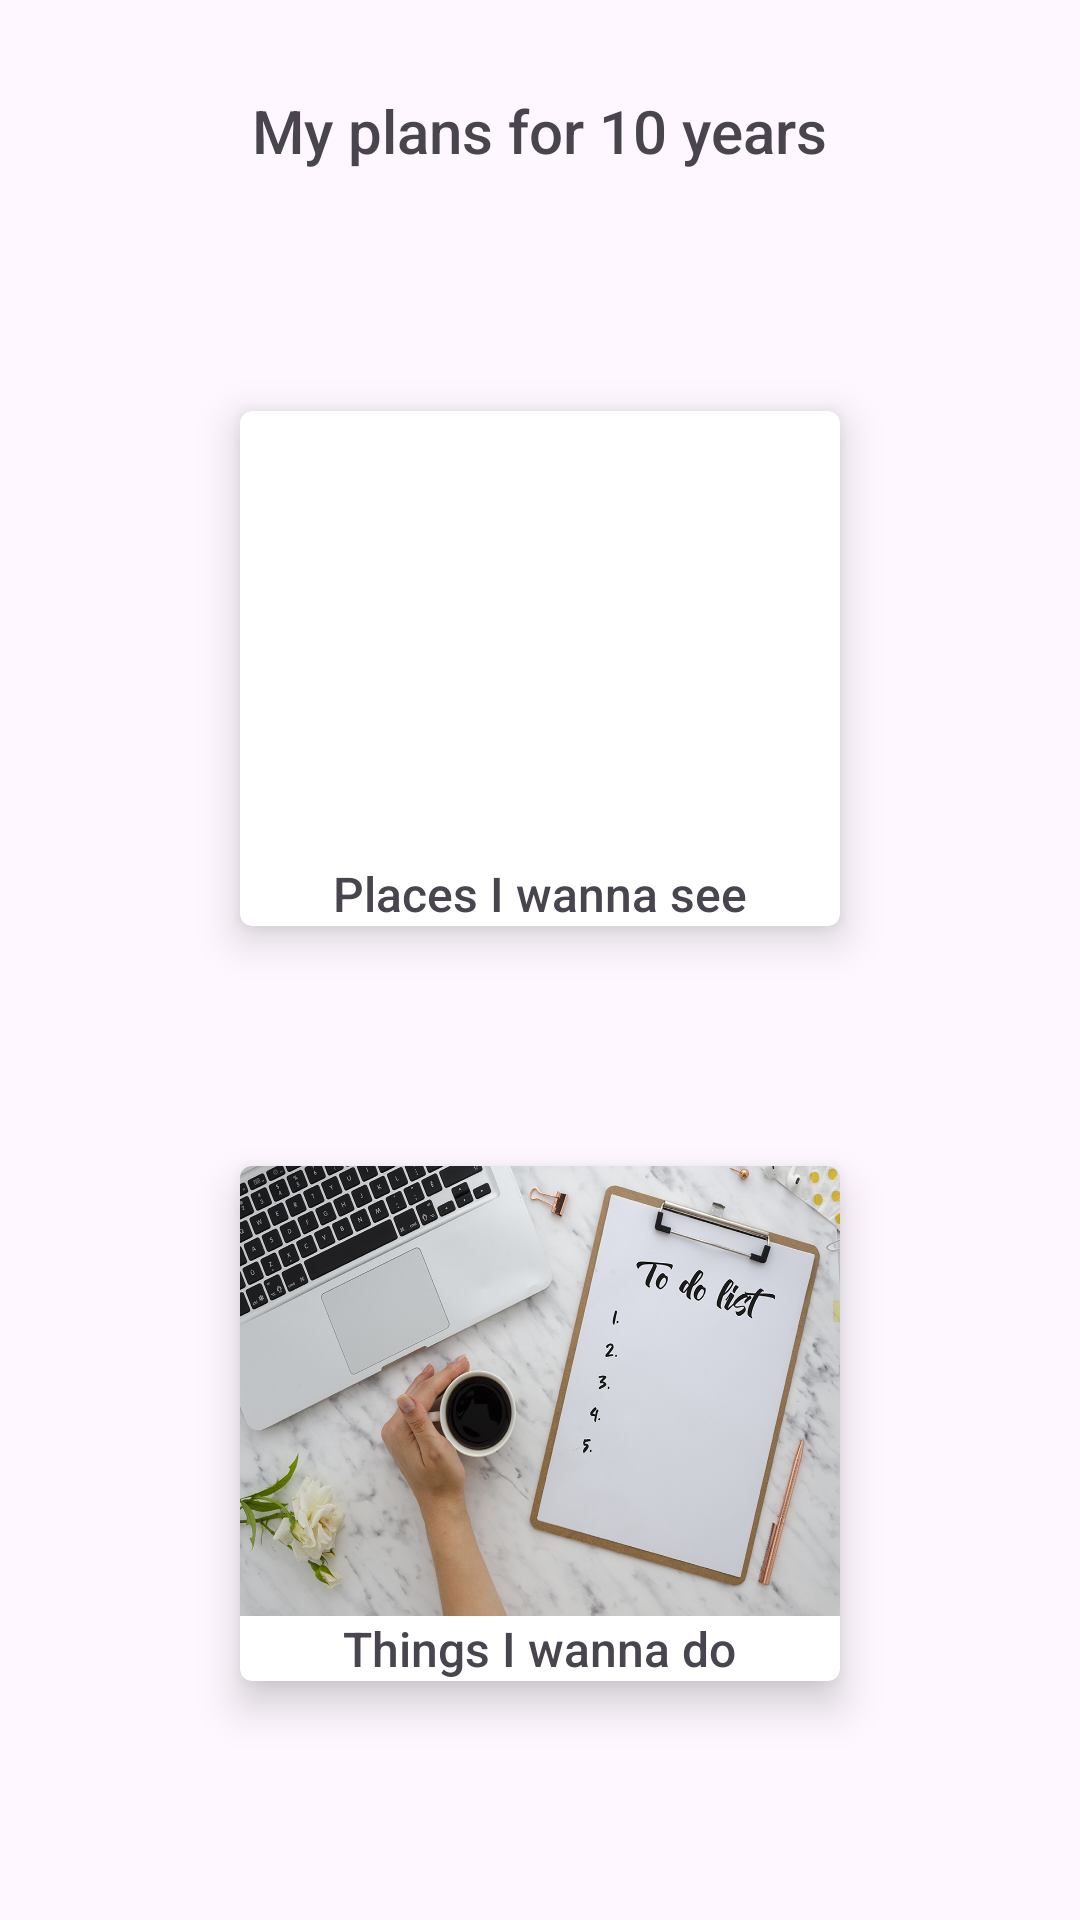

The Android layout XML behind this screen, and the referenced resources:
<!-- AndroidManifest.xml: application theme Theme.MyPlans -->
<!-- res/layout/activity_main.xml -->
<?xml version="1.0" encoding="utf-8"?>
<RelativeLayout xmlns:android="http://schemas.android.com/apk/res/android"
    android:layout_width="match_parent"
    android:layout_height="match_parent"
    xmlns:app="http://schemas.android.com/apk/res-auto"
    >

    <TextView
        android:id="@+id/text_view_main"
        android:layout_width="wrap_content"
        android:layout_height="wrap_content"
        android:text="My plans for 10 years"
        android:layout_centerHorizontal="true"
        android:textSize="20sp"
        android:fontFamily="sans-serif-medium"
        android:layout_marginTop="30dp"/>

        <androidx.cardview.widget.CardView
            android:id="@+id/card_view_travel"
            android:layout_width="200dp"
            android:layout_centerHorizontal="true"
            android:layout_height="wrap_content"
            android:layout_below="@id/text_view_main"
            app:cardCornerRadius="4dp"
            app:cardElevation="8dp"
            android:layout_marginTop="80dp">

            <LinearLayout
                android:layout_width="match_parent"
                android:layout_height="wrap_content"
                android:orientation="vertical">

                <ImageView
                    android:id="@+id/image_view_travel"
                    android:layout_width="match_parent"
                    android:layout_height="150dp"
                    android:src="@drawable/places"
                    android:scaleType="fitXY"/>

                <TextView
                    android:id="@+id/text_view_travel"
                    android:layout_width="wrap_content"
                    android:layout_height="wrap_content"
                    android:text="Places I wanna see"
                    android:textSize="16sp"
                    android:fontFamily="sans-serif-medium"
                    android:layout_gravity="center"/>



            </LinearLayout>

        </androidx.cardview.widget.CardView>

    <androidx.cardview.widget.CardView
        android:id="@+id/card_view_to_do_list"
        android:layout_width="200dp"
        android:layout_centerHorizontal="true"
        android:layout_height="wrap_content"
        android:layout_below="@id/card_view_travel"
        app:cardCornerRadius="4dp"
        app:cardElevation="8dp"
        android:layout_marginTop="80dp">

        <LinearLayout
            android:layout_width="match_parent"
            android:layout_height="wrap_content"
            android:orientation="vertical">

            <ImageView
                android:id="@+id/image_view_to_do_list"
                android:layout_width="match_parent"
                android:layout_height="150dp"
                android:src="@drawable/to_do_list"
                android:scaleType="fitXY"/>

            <TextView
                android:id="@+id/text_view_to_do_list"
                android:layout_width="wrap_content"
                android:layout_height="wrap_content"
                android:text="Things I wanna do"
                android:textSize="16sp"
                android:fontFamily="sans-serif-medium"
                android:layout_gravity="center"/>

        </LinearLayout>

    </androidx.cardview.widget.CardView>

</RelativeLayout>
<!-- resources referenced by this layout -->
<resources>
  <!-- drawable to_do_list: jpg bitmap (drawable-nodpi, 587727 bytes) -->
  <style name="Theme.MyPlans" parent="Base.Theme.MyPlans" />
  <style name="Base.Theme.MyPlans" parent="Theme.Material3.DayNight.NoActionBar">
          
          <item name="colorPrimary">#CCCCCC</item>
      </style>
</resources>
